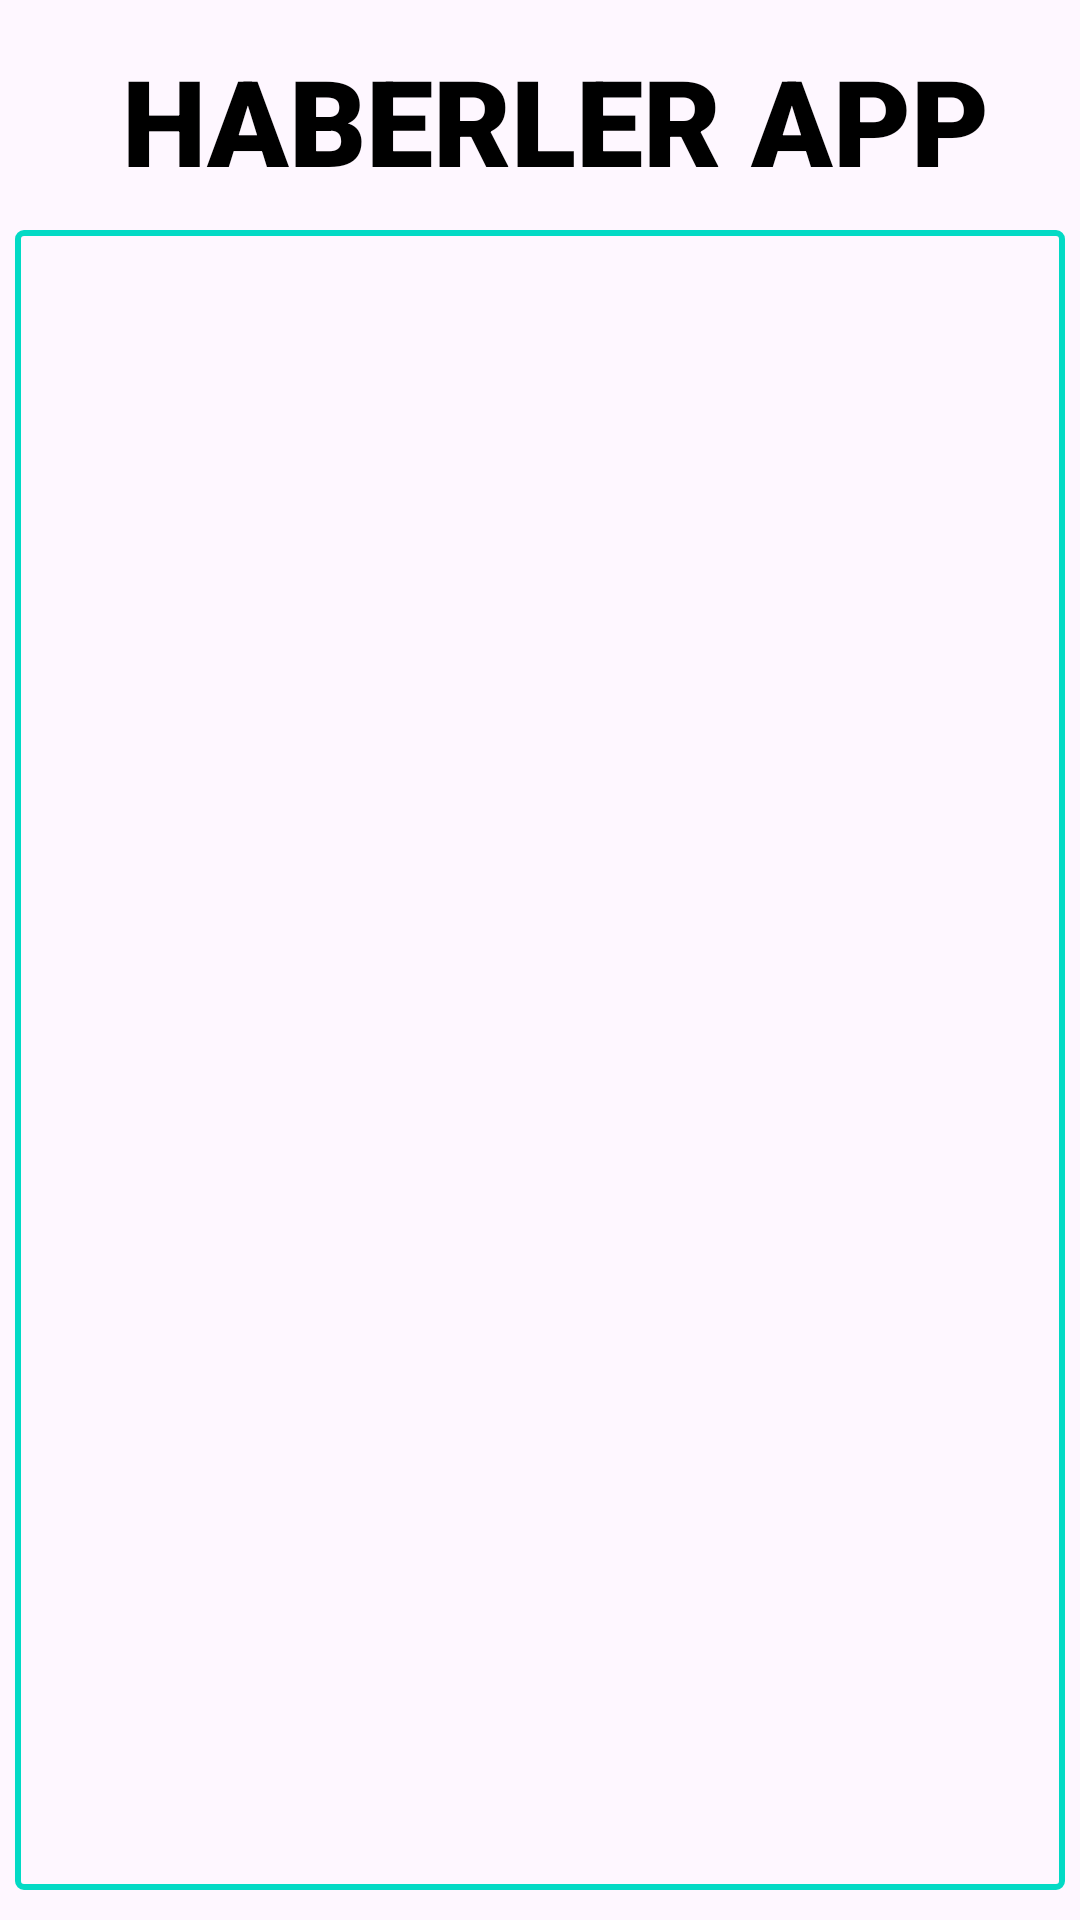

Android layout source for this screen:
<!-- AndroidManifest.xml: application theme Theme.CasualWalletApp -->
<!-- res/layout/activity_news.xml -->
<?xml version="1.0" encoding="utf-8"?>
<androidx.constraintlayout.widget.ConstraintLayout xmlns:android="http://schemas.android.com/apk/res/android"
    xmlns:app="http://schemas.android.com/apk/res-auto"
    xmlns:tools="http://schemas.android.com/tools"
    android:layout_width="match_parent"
    android:layout_height="match_parent"
    android:layout_marginLeft="10dp"
    android:layout_marginRight="10dp"
    tools:context=".activity.NewsActivity">

    <TextView
        android:id="@+id/localMainTitle"
        android:layout_width="0dp"
        android:layout_height="wrap_content"
        android:layout_marginStart="5dp"
        android:layout_marginEnd="5dp"
        android:fontFamily="sans-serif-black"
        android:gravity="center_horizontal"
        android:text=" HABERLER APP"
        android:textColor="#000000"
        android:textSize="40dp"
        app:layout_constraintBottom_toBottomOf="parent"
        app:layout_constraintEnd_toEndOf="parent"
        app:layout_constraintHorizontal_bias="1.0"
        app:layout_constraintStart_toStartOf="parent"
        app:layout_constraintTop_toTopOf="parent"
        app:layout_constraintVertical_bias="0.023" />

    <ListView
        android:id="@+id/localNewsListView"
        android:layout_width="0dp"
        android:layout_height="0dp"
        android:layout_marginStart="5dp"
        android:layout_marginTop="10dp"
        android:layout_marginEnd="5dp"
        android:layout_marginBottom="10dp"
        android:background="@drawable/my_border_news"
        app:layout_constraintBottom_toBottomOf="parent"
        app:layout_constraintEnd_toEndOf="parent"
        app:layout_constraintHorizontal_bias="0.0"
        app:layout_constraintStart_toStartOf="parent"
        app:layout_constraintTop_toBottomOf="@+id/localMainTitle"
        app:layout_constraintVertical_bias="0.108" />

</androidx.constraintlayout.widget.ConstraintLayout>
<!-- resources referenced by this layout -->
<resources>
  <!-- drawable my_border_news (drawable) -->
  <?xml version="1.0" encoding="utf-8"?>
      <shape xmlns:android="http://schemas.android.com/apk/res/android"
          android:shape="rectangle" >
  
          
          
  
          
          <stroke
              android:width="2dp"
              android:color="@color/teal_200" >
          </stroke>
  
          
          <corners
              android:radius="2dp"   >
          </corners>
  
      </shape>
  <style name="Theme.CasualWalletApp" parent="Theme.Material3.Light.NoActionBar">
          
          <item name="colorPrimary">@color/teal_700</item>
          <item name="colorPrimaryVariant">@color/teal_700</item>
          <item name="colorOnPrimary">@color/white</item>
          
          <item name="colorSecondary">@color/teal_700</item>
          <item name="colorSecondaryVariant">@color/teal_700</item>
          <item name="colorOnSecondary">@color/white</item>
          
          <item name="android:statusBarColor">?attr/colorPrimaryVariant</item>
          
      </style>
  <!-- not gathered from this repository: default colours our renderer supplied (Android Studio template values) -->
  <color name="teal_200">#FF03DAC5</color>
  <color name="teal_700">#FF018786</color>
  <color name="white">#FFFFFFFF</color>
</resources>
